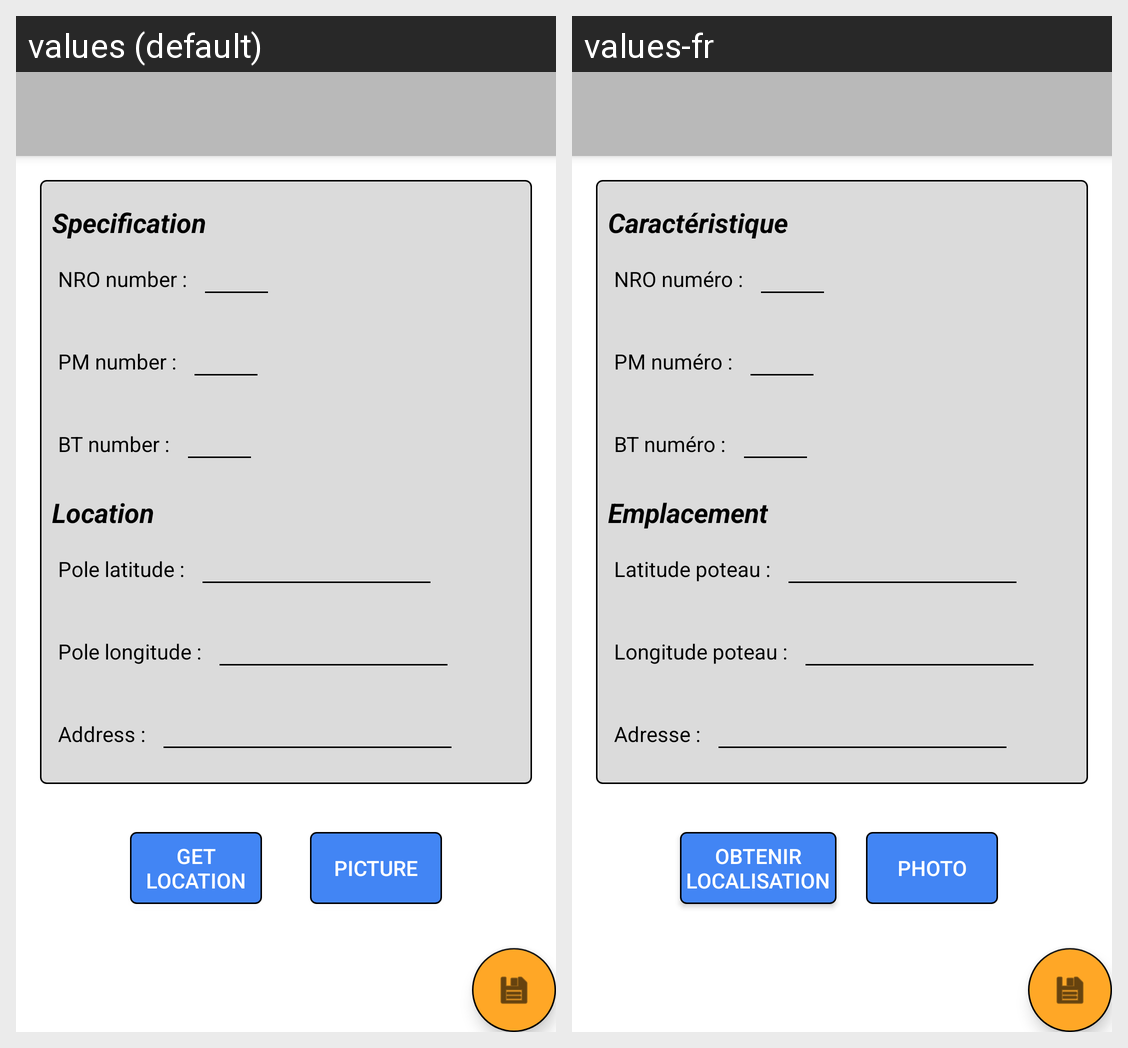

Strings drawn on this Android screen and how each of the app's shown locales translates them:
Android screen res/layout/activity_bt.xml rendered under 2 locales, left to right: values (default), values-fr. Device: Nexus 5 (rendered at 1080×1920; each locale shown at half size, 540×960, under a caption strip naming it); theme AppTheme.NoActionBar.
Strings drawn on this screen, with the default value and each locale's value (text and hints the layout hard-codes, and strings that could not be matched under every locale, appear in the picture but are not listed):

nro_number
  values: NRO number :
  values-fr: NRO numéro :

pm_number
  values: PM number :
  values-fr: PM numéro :

bt_number
  values: BT number :
  values-fr: BT numéro :

address
  values: Address :
  values-fr: Adresse :

pole_latitude
  values: Pole latitude :
  values-fr: Latitude poteau :

pole_longitude
  values: Pole longitude :
  values-fr: Longitude poteau :

spec_title
  values: Specification
  values-fr: Caractéristique

loc_title
  values: Location
  values-fr: Emplacement

take_picture
  values: Picture
  values-fr: Photo

take_location
  values: Get
      location
  values-fr: Obtenir
      localisation
